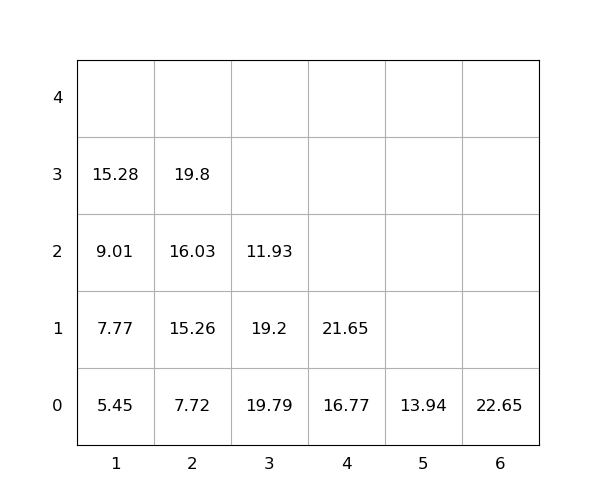

The data file committed next to this chart (first rows):
idx, loc_x, loc_y, loc_z, weight, seq, emerg, reloc, size(ft)
1, 6, 0, 0, 22.65, 1, 0, 0, 20
2, 2, 0, 0, 7.72, 2, 0, 0, 20
3, 3, 0, 0, 19.79, 3, 0, 1.0, 20
4, 1, 0, 0, 5.45, 4, 0, 0, 20
5, 2, 0, 1, 15.26, 5, 0, 0, 20
6, 3, 0, 1, 19.2, 6, 0, 1.0, 20
7, 4, 0, 0, 16.77, 7, 0, 0, 20
8, 2, 0, 2, 16.03, 8, 0, 0, 20
9, 4, 0, 1, 21.65, 9, 0, 0, 20
10, 5, 0, 0, 13.94, 10, 0, 0, 20
11, 2, 0, 3, 19.8, 11, 0, 0, 20
12, 1, 0, 1, 7.77, 12, 0, 0, 20
13, 3, 0, 2, 11.93, 13, 0, 1.0, 20
14, 1, 0, 2, 9.01, 14, 0, 0, 20
15, 1, 0, 3, 15.28, 15, 0, 0, 20
